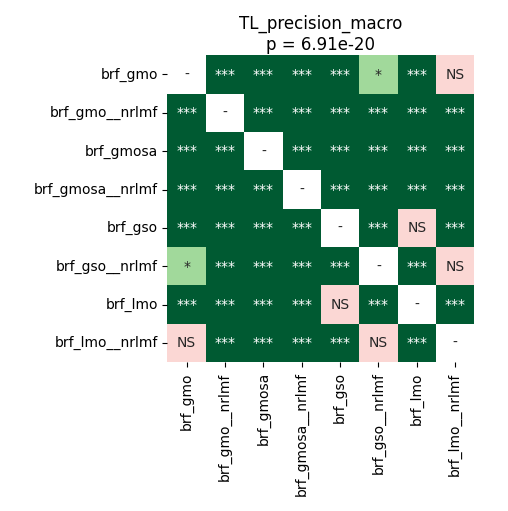

Data behind this chart, as committed beside it:
	brf_gmo	brf_gmo__nrlmf	brf_gmosa	brf_gmosa__nrlmf	brf_gso	brf_gso__nrlmf	brf_lmo	brf_lmo__nrlmf
brf_gmo	1.0	3.5603841145833336e-05	3.5603841145833336e-05	3.5603841145833336e-05	3.5603841145833336e-05	0.02396	3.5603841145833336e-05	0.08966
brf_gmo__nrlmf	3.5603841145833336e-05	1.0	3.5603841145833336e-05	3.5603841145833336e-05	3.5603841145833336e-05	3.5603841145833336e-05	3.5603841145833336e-05	3.5603841145833336e-05
brf_gmosa	3.5603841145833336e-05	3.5603841145833336e-05	1.0	3.5603841145833336e-05	3.5603841145833336e-05	3.5603841145833336e-05	3.5603841145833336e-05	3.5603841145833336e-05
brf_gmosa__nrlmf	3.5603841145833336e-05	3.5603841145833336e-05	3.5603841145833336e-05	1.0	3.5603841145833336e-05	3.5603841145833336e-05	3.5603841145833336e-05	3.5603841145833336e-05
brf_gso	3.5603841145833336e-05	3.5603841145833336e-05	3.5603841145833336e-05	3.5603841145833336e-05	1.0	3.5603841145833336e-05	0.1345	3.5603841145833336e-05
brf_gso__nrlmf	0.02396	3.5603841145833336e-05	3.5603841145833336e-05	3.5603841145833336e-05	3.5603841145833336e-05	1.0	3.5603841145833336e-05	0.7057
brf_lmo	3.5603841145833336e-05	3.5603841145833336e-05	3.5603841145833336e-05	3.5603841145833336e-05	0.1345	3.5603841145833336e-05	1.0	3.5603841145833336e-05
brf_lmo__nrlmf	0.08966	3.5603841145833336e-05	3.5603841145833336e-05	3.5603841145833336e-05	3.5603841145833336e-05	0.7057	3.5603841145833336e-05	1.0
